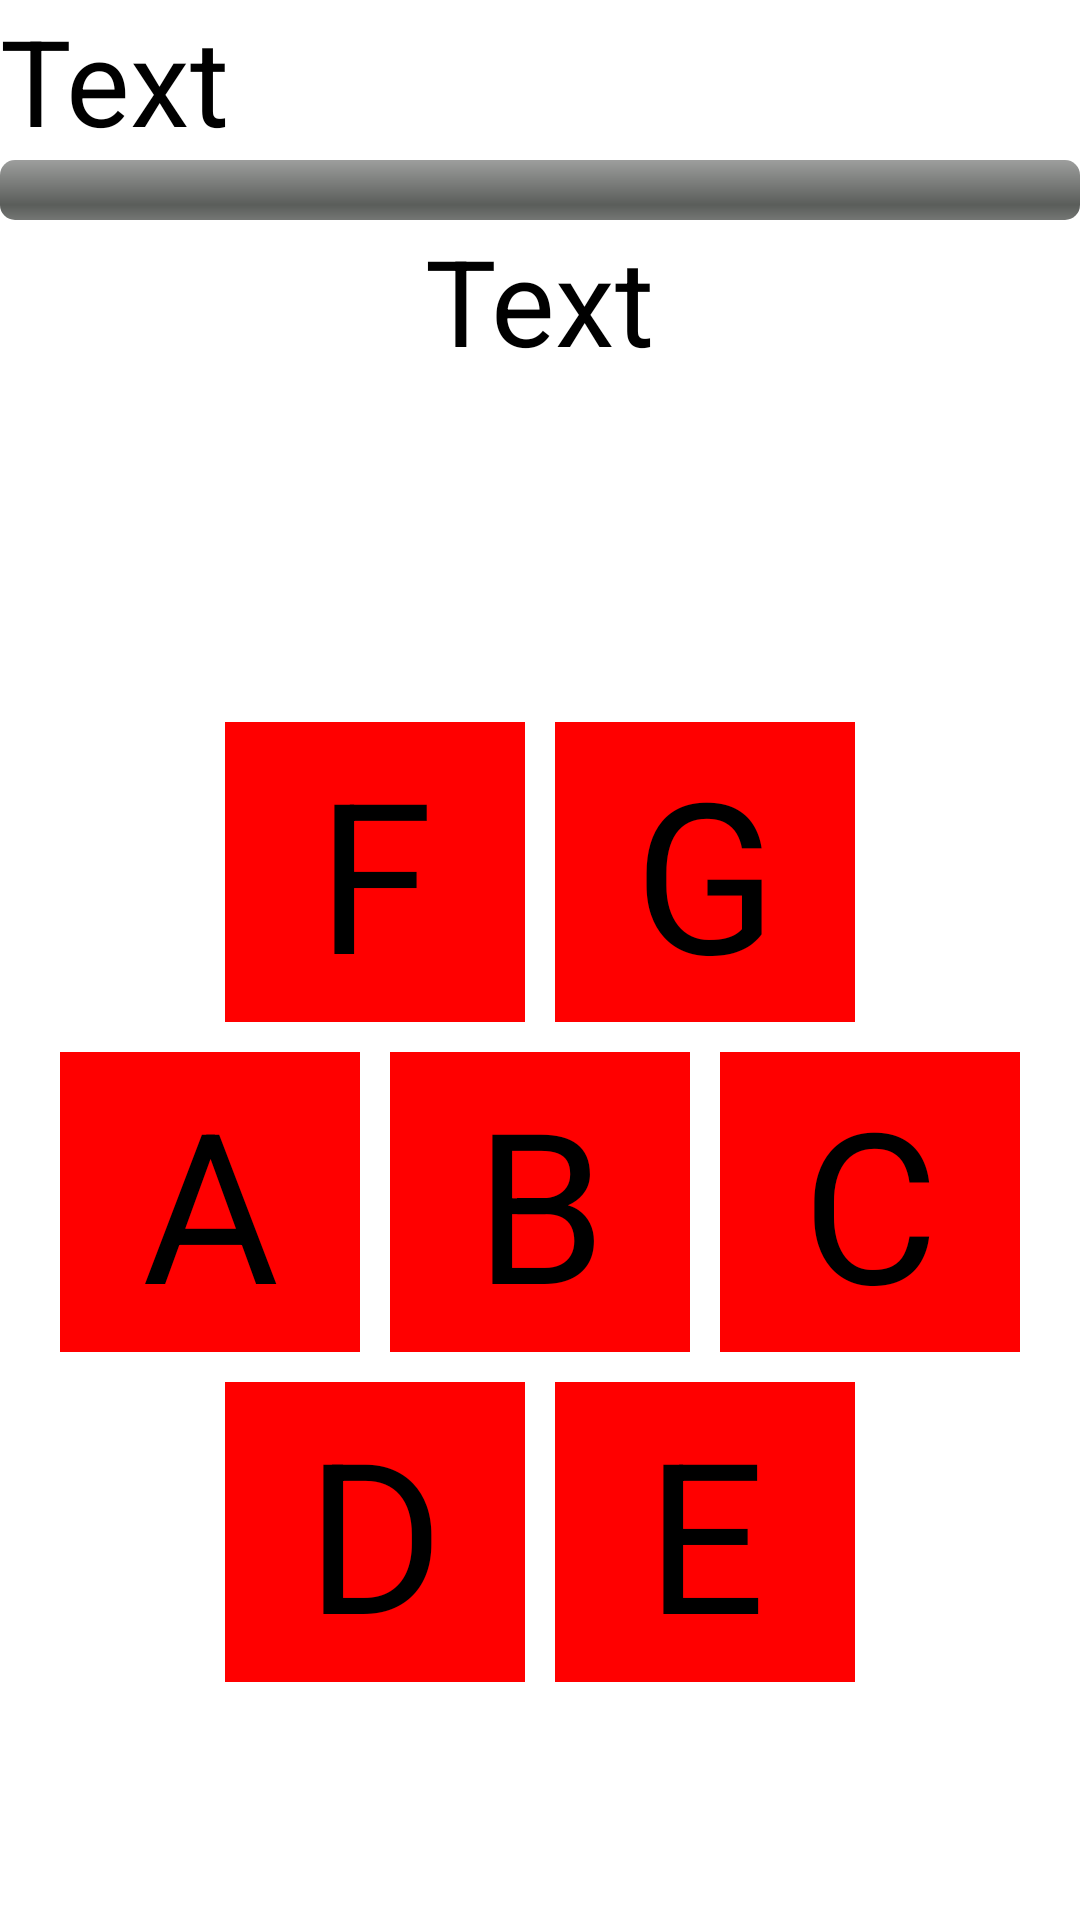

Android layout source for this screen:
<!-- AndroidManifest.xml: application theme AppTheme -->
<!-- res/layout/t7.xml -->
<?xml version="1.0" encoding="utf-8"?>
<LinearLayout xmlns:android="http://schemas.android.com/apk/res/android"
    xmlns:tools="http://schemas.android.com/tools"
    android:layout_width="match_parent"
    android:layout_height="match_parent"
    android:background="@android:color/white"
    android:orientation="vertical"
    tools:ignore="DuplicateIds,HardcodedText" >

    <TextView
        android:id="@+id/t7_tv1"
        android:layout_width="wrap_content"
        android:layout_height="wrap_content"
        android:text="Text"
        android:textColor="@android:color/black"
        android:textSize="40sp" />

    <ProgressBar
        android:id="@+id/t7_pb1"
        style="?android:attr/progressBarStyleHorizontal"
        android:layout_width="fill_parent"
        android:layout_height="20dp" />

    <TextView
        android:id="@+id/t7_tv2"
        android:layout_width="wrap_content"
        android:layout_height="wrap_content"
        android:layout_gravity="center_horizontal"
        android:text="Text"
        android:textColor="@android:color/black"
        android:textSize="40sp" />

    <RelativeLayout
        android:layout_width="fill_parent"
        android:layout_height="fill_parent"
        android:layout_gravity="center"
        android:layout_marginTop="35dp" >

        <LinearLayout
            android:layout_width="match_parent"
            android:layout_height="match_parent"
            android:gravity="center"
            android:orientation="vertical" >

            <LinearLayout
                android:layout_width="match_parent"
                android:layout_height="wrap_content"
                android:gravity="center"
                android:weightSum="100" >

                <RelativeLayout
                    android:id="@+id/L_R1"
                    android:layout_width="match_parent"
                    android:layout_height="wrap_content"
                    android:layout_weight="50" >

                    <Button
                        android:id="@+id/t7_b6"
                        android:layout_width="100dp"
                        android:layout_height="100dp"
                        android:layout_alignParentRight="true"
                        android:layout_margin="5dp"
                        android:background="@color/Button4"
                        android:text="F"
                        android:textColor="@android:color/black"
                        android:textSize="70sp" />
                </RelativeLayout>

                <RelativeLayout
                    android:layout_width="match_parent"
                    android:layout_height="wrap_content"
                    android:layout_weight="50" >

                    <Button
                        android:id="@+id/t7_b7"
                        android:layout_width="100dp"
                        android:layout_height="100dp"
                        android:layout_margin="5dp"
                        android:background="@color/Button4"
                        android:text="G"
                        android:textColor="@android:color/black"
                        android:textSize="70sp" />
                </RelativeLayout>
            </LinearLayout>

            <RelativeLayout
                android:id="@+id/t7_Rl1"
                android:layout_width="match_parent"
                android:layout_height="wrap_content"
                android:gravity="center" >

                <Button
                    android:id="@+id/t7_b1"
                    android:layout_width="100dp"
                    android:layout_height="100dp"
                    android:layout_margin="5dp"
                    android:background="@color/Button4"
                    android:text="A"
                    android:textColor="@android:color/black"
                    android:textSize="70sp" />

                <Button
                    android:id="@+id/t7_b2"
                    android:layout_width="100dp"
                    android:layout_height="100dp"
                    android:layout_margin="5dp"
                    android:layout_toRightOf="@id/t7_b1"
                    android:background="@color/Button4"
                    android:text="B"
                    android:textColor="@android:color/black"
                    android:textSize="70sp" />

                <Button
                    android:id="@+id/t7_b3"
                    android:layout_width="100dp"
                    android:layout_height="100dp"
                    android:layout_margin="5dp"
                    android:layout_toRightOf="@id/t7_b2"
                    android:background="@color/Button4"
                    android:text="C"
                    android:textColor="@android:color/black"
                    android:textSize="70sp" />
            </RelativeLayout>

            <LinearLayout
                android:layout_width="match_parent"
                android:layout_height="wrap_content"
                android:weightSum="100" >

                <RelativeLayout
                    android:id="@+id/L_R1"
                    android:layout_width="match_parent"
                    android:layout_height="wrap_content"
                    android:layout_weight="50" >

                    <Button
                        android:id="@+id/t7_b4"
                        android:layout_width="100dp"
                        android:layout_height="100dp"
                        android:layout_alignParentRight="true"
                        android:layout_margin="5dp"
                        android:background="@color/Button4"
                        android:text="D"
                        android:textColor="@android:color/black"
                        android:textSize="70sp" />
                </RelativeLayout>

                <RelativeLayout
                    android:layout_width="match_parent"
                    android:layout_height="wrap_content"
                    android:layout_weight="50" >

                    <Button
                        android:id="@+id/t7_b5"
                        android:layout_width="100dp"
                        android:layout_height="100dp"
                        android:layout_margin="5dp"
                        android:background="@color/Button4"
                        android:text="E"
                        android:textColor="@android:color/black"
                        android:textSize="70sp" />
                </RelativeLayout>
            </LinearLayout>
        </LinearLayout>
    </RelativeLayout>

</LinearLayout>
<!-- resources referenced by this layout -->
<resources>
  <color name="Button4">#FF0000</color>
  <style name="AppTheme" parent="AppBaseTheme">
          
      </style>
  <style name="AppBaseTheme" parent="android:Theme.Light">
          
      </style>
</resources>
